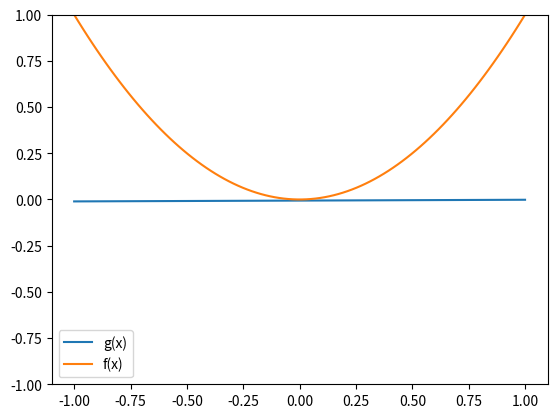

Write Python code to recreate this figure.
import random
import numpy as np
from matplotlib import pyplot as plt


def algorithm(N):
    points = [random.uniform(-1, 1) for _ in range(2 * N)]

    a = 0
    b = 0

    for i in range(0, len(points), 2):
        p1, p2 = points[i], points[i + 1]
        a += (p1 + p2)
        b += (p1 * p2)

    a /= (2 * N)
    b /= -(2 * N)

    print("Average function g(x) = {:.4f}x + {:.4f}".format(a, b))

    eOut = 0
    for i in range(N):
        p1, p2 = random.uniform(-1, 1), random.uniform(-1, 1)
        currA = (p1 + p2)
        currB = -1 * (p1 * p2)
        x = random.uniform(-1, 1)
        g = currA * x + currB
        f = x**2
        E = (g - f)**2
        eOut += E
    eOut /= N
    print("Eout = {:.4f}".format(eOut))

    bias = 0
    for i in range(N):
        x = random.uniform(-1, 1)
        g = a * x + b
        f = x ** 2
        g_f = (g-f)**2
        bias += g_f
    bias /= N
    print("bias = {:.4f}".format(bias))

    var = 0
    for i in range(N):
        p1, p2 = random.uniform(-1, 1), random.uniform(-1, 1)
        currA = (p1 + p2)
        currB = -1 * (p1 * p2)
        x = random.uniform(-1, 1)
        g = currA * x + currB
        g_bar = a * x + b
        var += (g - g_bar)**2
    var /= N
    print("var = {:.4f}".format(var))

    print("bias + var = {:.4f}".format(bias + var))
    print("off actual value {:.4f} by {:.2f}%".format(eOut, 100 * abs(1 - ((bias + var)/eOut))))

    return a, b


def plot(xScale, yScale, a, b):
    x = np.linspace(-1 * xScale, xScale, 10)
    y = a * x + b

    targetX = np.linspace(-1 * yScale, yScale, 100)
    targetY = targetX ** 2

    plt.ylim(-1 * xScale, xScale)
    plt.ylim(-1 * yScale, yScale)
    plt.plot(x, y, label="g(x)")
    plt.plot(targetX, targetY, label="f(x)")
    plt.legend()
    plt.show()


def main():
    a, b = algorithm(1000)
    plot(1, 1, a, b)


main()
